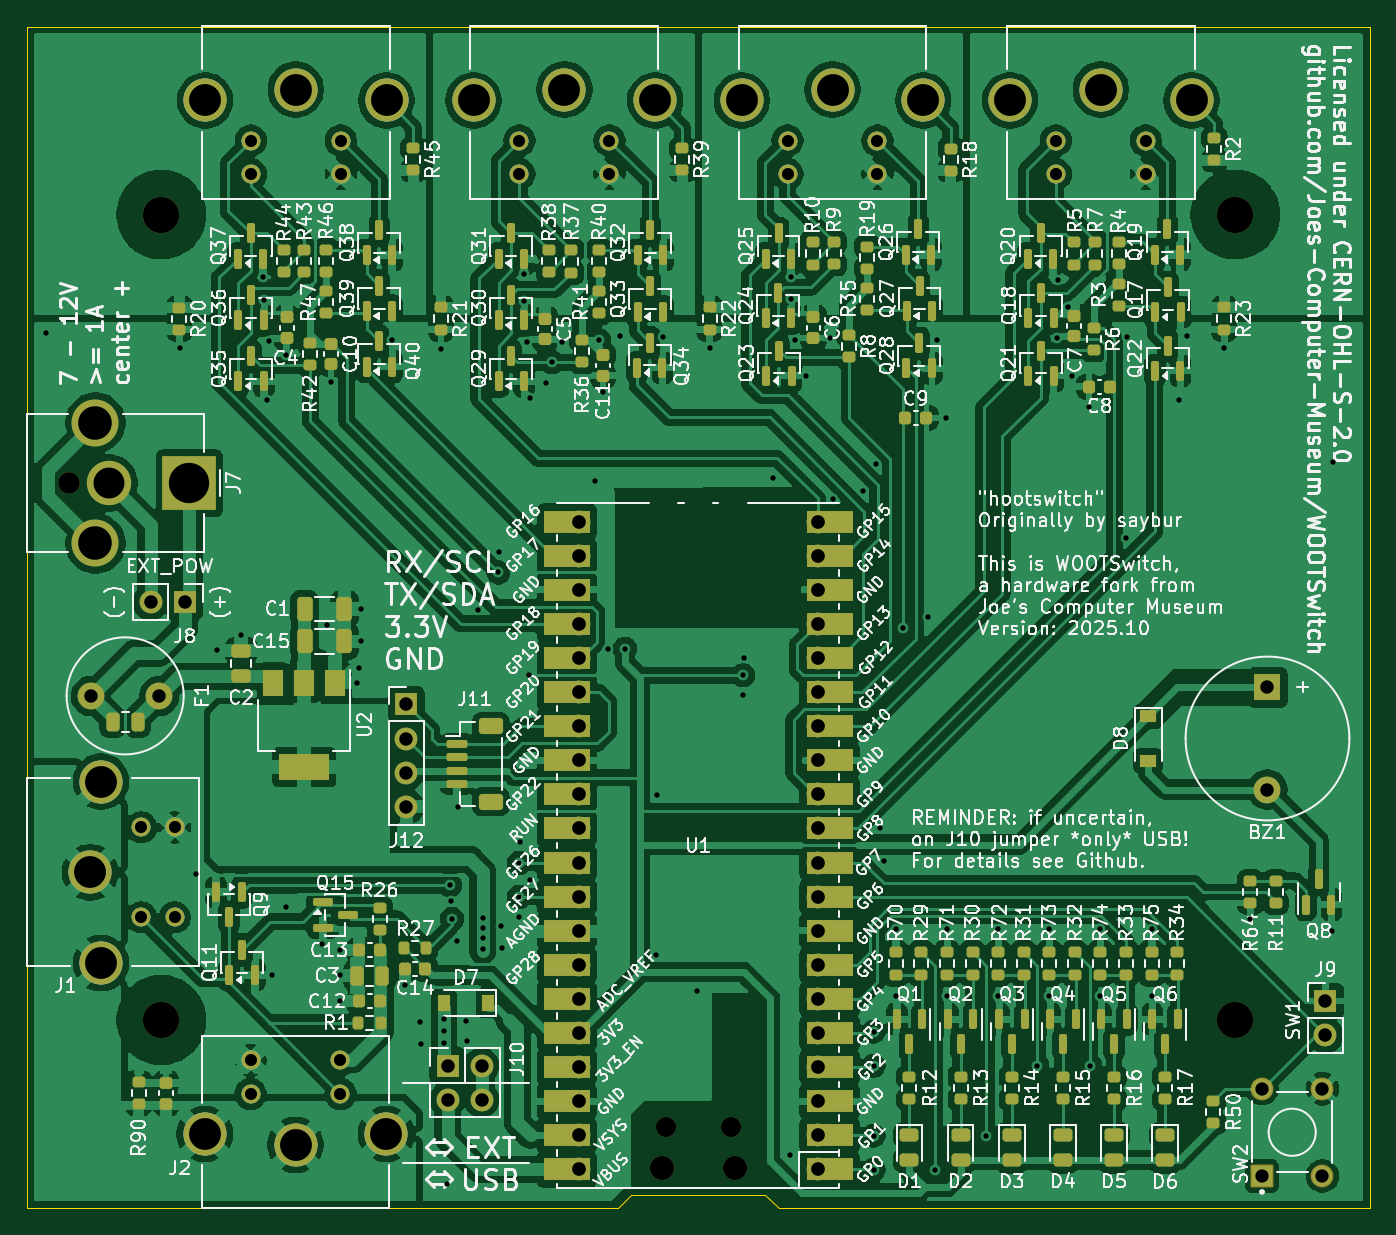
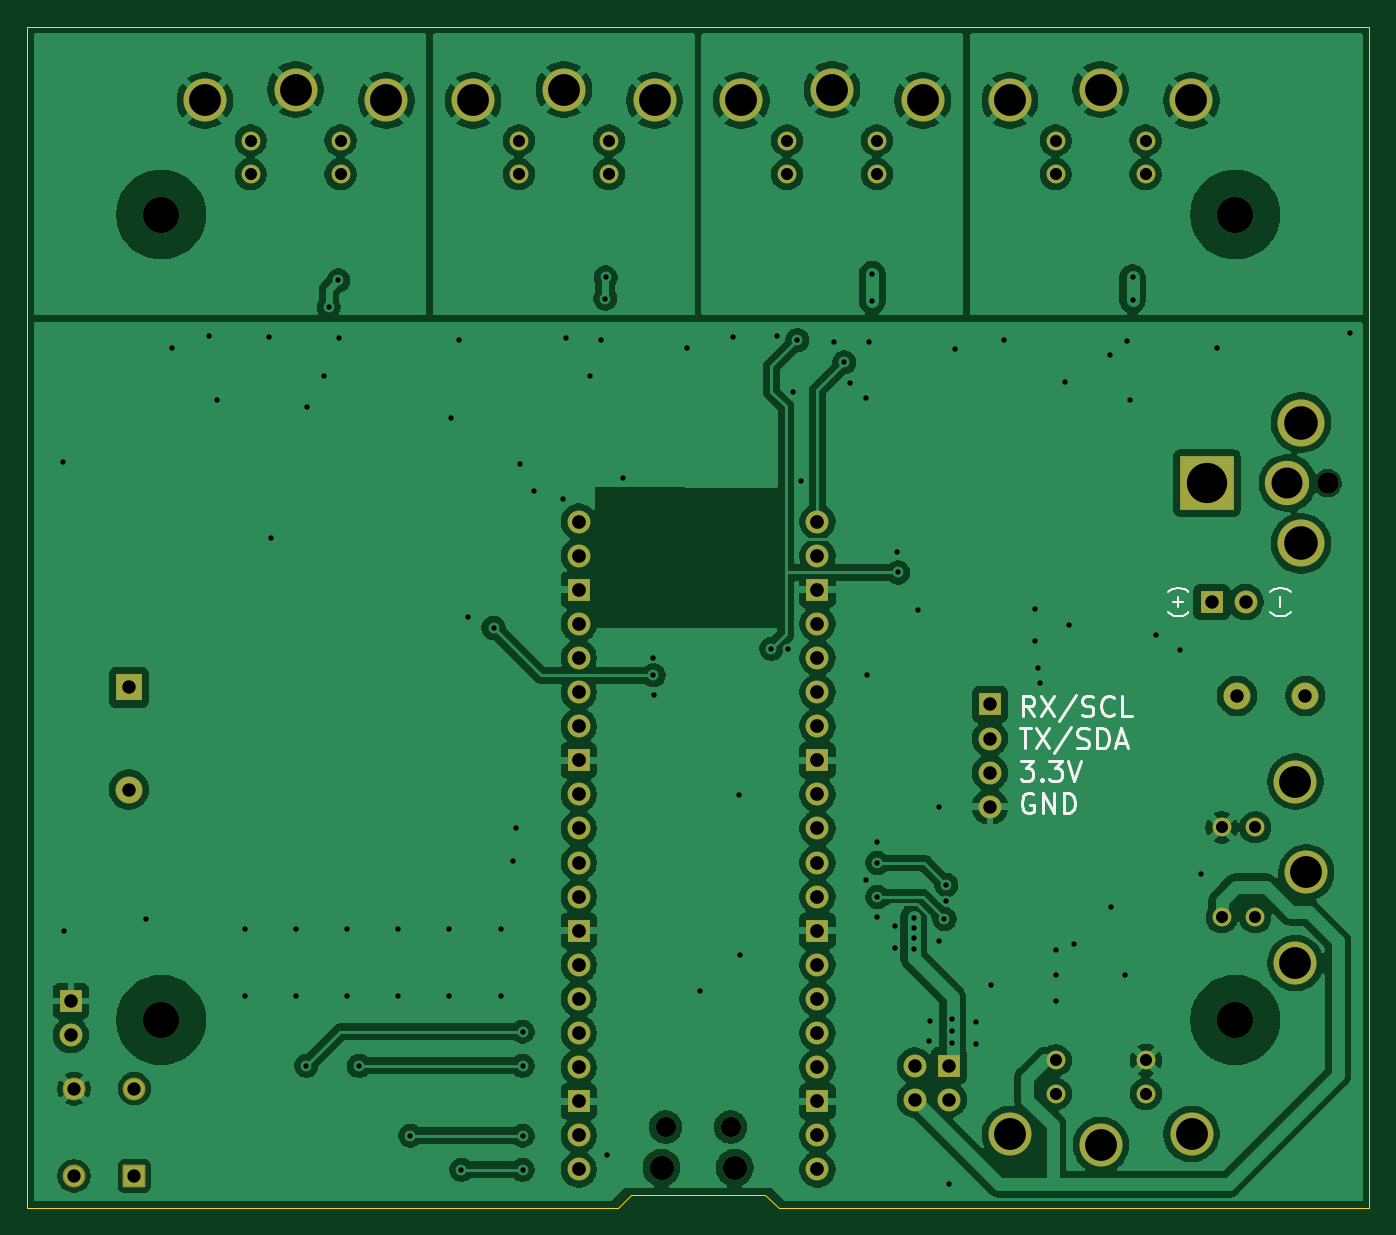
Circuit board: 11 layer files. Board 100.0 x 88.0 mm.
- bottom_copper: WOOTSwitch-B_Cu.gbl (222284 bytes)
- bottom_mask: WOOTSwitch-B_Mask.gbs (4681 bytes)
- paste: WOOTSwitch-B_Paste.gbp (533 bytes)
- bottom_silk: WOOTSwitch-B_Silkscreen.gbo (14739 bytes)
- outline: WOOTSwitch-Edge_Cuts.gm1 (977 bytes)
- top_copper: WOOTSwitch-F_Cu.gtl (473989 bytes)
- top_mask: WOOTSwitch-F_Mask.gts (15303 bytes)
- paste: WOOTSwitch-F_Paste.gtp (10311 bytes)
- top_silk: WOOTSwitch-F_Silkscreen.gto (458684 bytes)
- drill: WOOTSwitch-NPTH.drl (712 bytes)
- drill: WOOTSwitch-PTH.drl (4368 bytes)

=== bottom_copper: WOOTSwitch-B_Cu.gbl (222284 bytes, source omitted) ===
=== bottom_mask: WOOTSwitch-B_Mask.gbs ===
G04 #@! TF.GenerationSoftware,KiCad,Pcbnew,9.0.4-9.0.4-0~ubuntu22.04.1*
G04 #@! TF.CreationDate,2025-10-28T08:42:02-06:00*
G04 #@! TF.ProjectId,WOOTSwitch,574f4f54-5377-4697-9463-682e6b696361,rev?*
G04 #@! TF.SameCoordinates,Original*
G04 #@! TF.FileFunction,Soldermask,Bot*
G04 #@! TF.FilePolarity,Negative*
%FSLAX46Y46*%
G04 Gerber Fmt 4.6, Leading zero omitted, Abs format (unit mm)*
G04 Created by KiCad (PCBNEW 9.0.4-9.0.4-0~ubuntu22.04.1) date 2025-10-28 08:42:02*
%MOMM*%
%LPD*%
G01*
G04 APERTURE LIST*
G04 Aperture macros list*
%AMRoundRect*
0 Rectangle with rounded corners*
0 $1 Rounding radius*
0 $2 $3 $4 $5 $6 $7 $8 $9 X,Y pos of 4 corners*
0 Add a 4 corners polygon primitive as box body*
4,1,4,$2,$3,$4,$5,$6,$7,$8,$9,$2,$3,0*
0 Add four circle primitives for the rounded corners*
1,1,$1+$1,$2,$3*
1,1,$1+$1,$4,$5*
1,1,$1+$1,$6,$7*
1,1,$1+$1,$8,$9*
0 Add four rect primitives between the rounded corners*
20,1,$1+$1,$2,$3,$4,$5,0*
20,1,$1+$1,$4,$5,$6,$7,0*
20,1,$1+$1,$6,$7,$8,$9,0*
20,1,$1+$1,$8,$9,$2,$3,0*%
G04 Aperture macros list end*
%ADD10C,2.700000*%
%ADD11C,1.400000*%
%ADD12C,3.200000*%
%ADD13R,1.700000X1.700000*%
%ADD14O,1.700000X1.700000*%
%ADD15RoundRect,0.102000X0.749000X-0.749000X0.749000X0.749000X-0.749000X0.749000X-0.749000X-0.749000X0*%
%ADD16C,1.702000*%
%ADD17C,1.600000*%
%ADD18R,4.000000X4.000000*%
%ADD19C,3.300000*%
%ADD20C,3.500000*%
%ADD21O,1.800000X1.800000*%
%ADD22O,1.500000X1.500000*%
%ADD23R,2.000000X2.000000*%
%ADD24C,2.000000*%
G04 APERTURE END LIST*
D10*
X70000000Y-74000000D03*
D11*
X68500000Y-126350000D03*
X68500000Y-119650000D03*
X71000000Y-126350000D03*
X71000000Y-119650000D03*
D12*
X65510000Y-129760000D03*
X64700000Y-123000000D03*
X65510000Y-116240000D03*
D11*
X136630000Y-68490000D03*
X143330000Y-68490000D03*
X136630000Y-70990000D03*
X143330000Y-70990000D03*
D12*
X133220000Y-65500000D03*
X139980000Y-64690000D03*
X146740000Y-65500000D03*
D13*
X156718000Y-132583000D03*
D14*
X156718000Y-135123000D03*
D15*
X151990000Y-145610000D03*
D16*
X151990000Y-139110000D03*
X156490000Y-145610000D03*
X156490000Y-139110000D03*
D11*
X76670000Y-68490000D03*
X83370000Y-68490000D03*
X76670000Y-70990000D03*
X83370000Y-70990000D03*
D12*
X73260000Y-65500000D03*
X80020000Y-64690000D03*
X86780000Y-65500000D03*
D17*
X63100000Y-94000000D03*
D18*
X72100000Y-94000000D03*
D19*
X66100000Y-94000000D03*
D20*
X65100000Y-89500000D03*
X65100000Y-98500000D03*
D21*
X112725000Y-145000000D03*
D22*
X112425000Y-141970000D03*
X107575000Y-141970000D03*
D21*
X107275000Y-145000000D03*
D14*
X118890000Y-145130000D03*
X118890000Y-142590000D03*
D13*
X118890000Y-140050000D03*
D14*
X118890000Y-137510000D03*
X118890000Y-134970000D03*
X118890000Y-132430000D03*
X118890000Y-129890000D03*
D13*
X118890000Y-127350000D03*
D14*
X118890000Y-124810000D03*
X118890000Y-122270000D03*
X118890000Y-119730000D03*
X118890000Y-117190000D03*
D13*
X118890000Y-114650000D03*
D14*
X118890000Y-112110000D03*
X118890000Y-109570000D03*
X118890000Y-107030000D03*
X118890000Y-104490000D03*
D13*
X118890000Y-101950000D03*
D14*
X118890000Y-99410000D03*
X118890000Y-96870000D03*
X101110000Y-96870000D03*
X101110000Y-99410000D03*
D13*
X101110000Y-101950000D03*
D14*
X101110000Y-104490000D03*
X101110000Y-107030000D03*
X101110000Y-109570000D03*
X101110000Y-112110000D03*
D13*
X101110000Y-114650000D03*
D14*
X101110000Y-117190000D03*
X101110000Y-119730000D03*
X101110000Y-122270000D03*
X101110000Y-124810000D03*
D13*
X101110000Y-127350000D03*
D14*
X101110000Y-129890000D03*
X101110000Y-132430000D03*
X101110000Y-134970000D03*
X101110000Y-137510000D03*
D13*
X101110000Y-140050000D03*
D14*
X101110000Y-142590000D03*
X101110000Y-145130000D03*
D23*
X152400000Y-109230000D03*
D24*
X152400000Y-116830000D03*
D13*
X88265000Y-110490000D03*
D14*
X88265000Y-113030000D03*
X88265000Y-115570000D03*
X88265000Y-118110000D03*
D10*
X150000000Y-74000000D03*
D11*
X96680000Y-68490000D03*
X103380000Y-68490000D03*
X96680000Y-70990000D03*
X103380000Y-70990000D03*
D12*
X93270000Y-65500000D03*
X100030000Y-64690000D03*
X106790000Y-65500000D03*
D11*
X116650000Y-68490000D03*
X123350000Y-68490000D03*
X116650000Y-70990000D03*
X123350000Y-70990000D03*
D12*
X113240000Y-65500000D03*
X120000000Y-64690000D03*
X126760000Y-65500000D03*
D24*
X64770000Y-109855000D03*
X69850000Y-109855000D03*
D10*
X150000000Y-134000000D03*
D11*
X83350000Y-139500000D03*
X76650000Y-139500000D03*
X83350000Y-137000000D03*
X76650000Y-137000000D03*
D12*
X86760000Y-142490000D03*
X80000000Y-143300000D03*
X73240000Y-142490000D03*
D10*
X70000000Y-134000000D03*
D13*
X91325000Y-137389000D03*
D14*
X93865000Y-137389000D03*
X91325000Y-139929000D03*
X93865000Y-139929000D03*
D13*
X71755000Y-102870000D03*
D14*
X69215000Y-102870000D03*
M02*

=== paste: WOOTSwitch-B_Paste.gbp ===
G04 #@! TF.GenerationSoftware,KiCad,Pcbnew,9.0.4-9.0.4-0~ubuntu22.04.1*
G04 #@! TF.CreationDate,2025-10-28T08:42:02-06:00*
G04 #@! TF.ProjectId,WOOTSwitch,574f4f54-5377-4697-9463-682e6b696361,rev?*
G04 #@! TF.SameCoordinates,Original*
G04 #@! TF.FileFunction,Paste,Bot*
G04 #@! TF.FilePolarity,Positive*
%FSLAX46Y46*%
G04 Gerber Fmt 4.6, Leading zero omitted, Abs format (unit mm)*
G04 Created by KiCad (PCBNEW 9.0.4-9.0.4-0~ubuntu22.04.1) date 2025-10-28 08:42:02*
%MOMM*%
%LPD*%
G01*
G04 APERTURE LIST*
G04 APERTURE END LIST*
M02*

=== bottom_silk: WOOTSwitch-B_Silkscreen.gbo (14739 bytes, source omitted) ===
=== outline: WOOTSwitch-Edge_Cuts.gm1 ===
G04 #@! TF.GenerationSoftware,KiCad,Pcbnew,9.0.4-9.0.4-0~ubuntu22.04.1*
G04 #@! TF.CreationDate,2025-10-28T08:42:02-06:00*
G04 #@! TF.ProjectId,WOOTSwitch,574f4f54-5377-4697-9463-682e6b696361,rev?*
G04 #@! TF.SameCoordinates,Original*
G04 #@! TF.FileFunction,Profile,NP*
%FSLAX46Y46*%
G04 Gerber Fmt 4.6, Leading zero omitted, Abs format (unit mm)*
G04 Created by KiCad (PCBNEW 9.0.4-9.0.4-0~ubuntu22.04.1) date 2025-10-28 08:42:02*
%MOMM*%
%LPD*%
G01*
G04 APERTURE LIST*
G04 #@! TA.AperFunction,Profile*
%ADD10C,0.100000*%
G04 #@! TD*
G04 APERTURE END LIST*
D10*
X160000000Y-60000000D02*
X60000000Y-60000000D01*
X60000000Y-148000000D02*
X104000000Y-148000000D01*
X60000000Y-60000000D02*
X60000000Y-148000000D01*
X115000000Y-147000000D02*
X116000000Y-148000000D01*
X116000000Y-148000000D02*
X160000000Y-148000000D01*
X104000000Y-148000000D02*
X105000000Y-147000000D01*
X105000000Y-147000000D02*
X115000000Y-147000000D01*
X160000000Y-60000000D02*
X160000000Y-148000000D01*
M02*

=== top_copper: WOOTSwitch-F_Cu.gtl (473989 bytes, source omitted) ===
=== top_mask: WOOTSwitch-F_Mask.gts (15303 bytes, source omitted) ===
=== paste: WOOTSwitch-F_Paste.gtp (10311 bytes, source omitted) ===
=== top_silk: WOOTSwitch-F_Silkscreen.gto (458684 bytes, source omitted) ===
=== drill: WOOTSwitch-NPTH.drl ===
M48
; DRILL file {KiCad 9.0.4-9.0.4-0~ubuntu22.04.1} date 2025-10-28T08:42:04-0600
; FORMAT={-:-/ absolute / inch / decimal}
; #@! TF.CreationDate,2025-10-28T08:42:04-06:00
; #@! TF.GenerationSoftware,Kicad,Pcbnew,9.0.4-9.0.4-0~ubuntu22.04.1
; #@! TF.FileFunction,NonPlated,1,2,NPTH
FMAT,2
INCH
; #@! TA.AperFunction,NonPlated,NPTH,ComponentDrill
T1C0.0591
; #@! TA.AperFunction,NonPlated,NPTH,ComponentDrill
T2C0.0630
; #@! TA.AperFunction,NonPlated,NPTH,ComponentDrill
T3C0.0709
; #@! TA.AperFunction,NonPlated,NPTH,ComponentDrill
T4C0.1063
%
G90
G05
T1
X4.2352Y-5.5894
X4.4262Y-5.5894
T2
X2.4843Y-3.7008
T3
X4.2234Y-5.7087
X4.438Y-5.7087
T4
X2.7559Y-2.9134
X2.7559Y-5.2756
X5.9055Y-2.9134
X5.9055Y-5.2756
M30

=== drill: WOOTSwitch-PTH.drl ===
M48
; DRILL file {KiCad 9.0.4-9.0.4-0~ubuntu22.04.1} date 2025-10-28T08:42:04-0600
; FORMAT={-:-/ absolute / inch / decimal}
; #@! TF.CreationDate,2025-10-28T08:42:04-06:00
; #@! TF.GenerationSoftware,Kicad,Pcbnew,9.0.4-9.0.4-0~ubuntu22.04.1
; #@! TF.FileFunction,Plated,1,2,PTH
FMAT,2
INCH
; #@! TA.AperFunction,Plated,PTH,ViaDrill
T1C0.0157
; #@! TA.AperFunction,Plated,PTH,ComponentDrill
T2C0.0354
; #@! TA.AperFunction,Plated,PTH,ComponentDrill
T3C0.0390
; #@! TA.AperFunction,Plated,PTH,ComponentDrill
T4C0.0394
; #@! TA.AperFunction,Plated,PTH,ComponentDrill
T5C0.0402
; #@! TA.AperFunction,Plated,PTH,ComponentDrill
T6C0.0906
; #@! TA.AperFunction,Plated,PTH,ComponentDrill
T7C0.0933
; #@! TA.AperFunction,Plated,PTH,ComponentDrill
T8C0.0984
; #@! TA.AperFunction,Plated,PTH,ComponentDrill
T9C0.1181
%
G90
G05
T1
X2.4189Y-3.2614
X2.8098Y-3.3047
X2.8571Y-4.8472
X2.9189Y-4.1917
X2.9894Y-4.1465
X3.0555Y-3.0969
X3.0567Y-3.1642
X3.065Y-3.4587
X3.0717Y-3.2835
X3.0803Y-5.1429
X3.1205Y-4.9429
X3.1228Y-3.3256
X3.2287Y-5.0516
X3.2433Y-4.1177
X3.2539Y-3.4031
X3.2803Y-5.0693
X3.2803Y-5.1443
X3.2803Y-5.2193
X3.3295Y-4.286
X3.3354Y-4.2421
X3.3417Y-4.165
X3.3425Y-4.0697
X3.4327Y-3.2827
X3.4705Y-5.1736
X3.5154Y-5.2811
X3.5165Y-5.3465
X3.5776Y-3.3083
X3.585Y-5.2736
X3.585Y-5.3083
X3.585Y-5.3421
X3.5937Y-5.7575
X3.6028Y-4.8799
X3.6043Y-4.9272
X3.6083Y-4.9791
X3.6236Y-5.0425
X3.625Y-4.65
X3.6504Y-5.2791
X3.6524Y-5.3366
X3.6862Y-4.072
X3.6988Y-4.976
X3.6988Y-5.0047
X3.6988Y-5.0354
X3.6988Y-5.0669
X3.7445Y-3.963
X3.7472Y-3.9031
X3.7528Y-4.9992
X3.7539Y-5.0646
X3.805Y-4.815
X3.805Y-4.915
X3.8051Y-4.9724
X3.8075Y-4.7528
X3.8201Y-3.0882
X3.8201Y-3.1669
X3.8295Y-3.2878
X3.8346Y-4.2646
X3.837Y-4.865
X3.8378Y-3.452
X3.8854Y-3.4071
X3.9024Y-3.3469
X3.9311Y-3.2882
X4.0291Y-3.6961
X4.0398Y-3.2819
X4.0512Y-3.435
X4.0669Y-4.1862
X4.1004Y-3.2709
X4.1161Y-4.187
X4.2071Y-5.0854
X4.2102Y-4.6169
X4.2276Y-3.274
X4.326Y-5.1913
X4.3638Y-3.3051
X4.461Y-4.3213
X4.4618Y-4.2642
X4.4638Y-4.2126
X4.55Y-3.6846
X4.5992Y-5.6717
X4.602Y-3.0976
X4.6031Y-3.1598
X4.6142Y-3.2819
X4.6465Y-3.3862
X4.7173Y-3.2768
X4.7268Y-3.7465
X4.8134Y-3.7236
X4.845Y-5.31
X4.845Y-5.41
X4.845Y-5.615
X4.845Y-5.715
X4.8531Y-3.6457
X4.8638Y-4.7114
X4.8748Y-4.8106
X4.91Y-5.01
X4.91Y-5.205
X4.9307Y-4.1256
X5.0055Y-4.0933
X5.025Y-5.715
X5.0315Y-3.2807
X5.0559Y-3.5094
X5.06Y-5.01
X5.06Y-5.205
X5.175Y-5.615
X5.21Y-5.01
X5.21Y-5.205
X5.325Y-5.41
X5.36Y-5.01
X5.36Y-5.205
X5.3839Y-3.2768
X5.3858Y-3.1067
X5.4142Y-3.1854
X5.4272Y-3.3882
X5.478Y-3.4776
X5.48Y-5.41
X5.51Y-5.01
X5.51Y-5.205
X5.5846Y-3.863
X5.5882Y-3.2717
X5.66Y-5.01
X5.66Y-5.205
X5.7406Y-3.4563
X5.7654Y-3.2705
X5.8732Y-3.3035
X5.95Y-4.98
X6.19Y-5.015
X6.1933Y-3.6382
T2
X2.6969Y-4.7106
X2.6969Y-4.9744
X2.7953Y-4.7106
X2.7953Y-4.9744
X3.0177Y-5.3937
X3.0177Y-5.4921
X3.0185Y-2.6965
X3.0185Y-2.7949
X3.2815Y-5.3937
X3.2815Y-5.4921
X3.2823Y-2.6965
X3.2823Y-2.7949
X3.8063Y-2.6965
X3.8063Y-2.7949
X4.0701Y-2.6965
X4.0701Y-2.7949
X4.5925Y-2.6965
X4.5925Y-2.7949
X4.8563Y-2.6965
X4.8563Y-2.7949
X5.3791Y-2.6965
X5.3791Y-2.7949
X5.6429Y-2.6965
X5.6429Y-2.7949
T3
X5.9839Y-5.4768
X5.9839Y-5.7327
X6.161Y-5.4768
X6.161Y-5.7327
T4
X2.55Y-4.325
X2.725Y-4.05
X2.75Y-4.325
X2.825Y-4.05
X3.475Y-4.35
X3.475Y-4.45
X3.475Y-4.55
X3.475Y-4.65
X3.5955Y-5.409
X3.5955Y-5.509
X3.6955Y-5.409
X3.6955Y-5.509
X6.0Y-4.3004
X6.0Y-4.5996
X6.17Y-5.2198
X6.17Y-5.3198
T5
X3.9807Y-3.8138
X3.9807Y-3.9138
X3.9807Y-4.0138
X3.9807Y-4.1138
X3.9807Y-4.2138
X3.9807Y-4.3138
X3.9807Y-4.4138
X3.9807Y-4.5138
X3.9807Y-4.6138
X3.9807Y-4.7138
X3.9807Y-4.8138
X3.9807Y-4.9138
X3.9807Y-5.0138
X3.9807Y-5.1138
X3.9807Y-5.2138
X3.9807Y-5.3138
X3.9807Y-5.4138
X3.9807Y-5.5138
X3.9807Y-5.6138
X3.9807Y-5.7138
X4.6807Y-3.8138
X4.6807Y-3.9138
X4.6807Y-4.0138
X4.6807Y-4.1138
X4.6807Y-4.2138
X4.6807Y-4.3138
X4.6807Y-4.4138
X4.6807Y-4.5138
X4.6807Y-4.6138
X4.6807Y-4.7138
X4.6807Y-4.8138
X4.6807Y-4.9138
X4.6807Y-5.0138
X4.6807Y-5.1138
X4.6807Y-5.2138
X4.6807Y-5.3138
X4.6807Y-5.4138
X4.6807Y-5.5138
X4.6807Y-5.6138
X4.6807Y-5.7138
T6
X2.6024Y-3.7008
T7
X2.5472Y-4.8425
X2.5791Y-4.5764
X2.5791Y-5.1087
X2.8835Y-5.6098
X2.8843Y-2.5787
X3.1496Y-5.6417
X3.1504Y-2.5469
X3.4157Y-5.6098
X3.4165Y-2.5787
X3.672Y-2.5787
X3.9382Y-2.5469
X4.2043Y-2.5787
X4.4583Y-2.5787
X4.7244Y-2.5469
X4.9906Y-2.5787
X5.2449Y-2.5787
X5.511Y-2.5469
X5.7772Y-2.5787
T8
X2.563Y-3.5236
X2.563Y-3.878
T9
X2.8386Y-3.7008
M30
